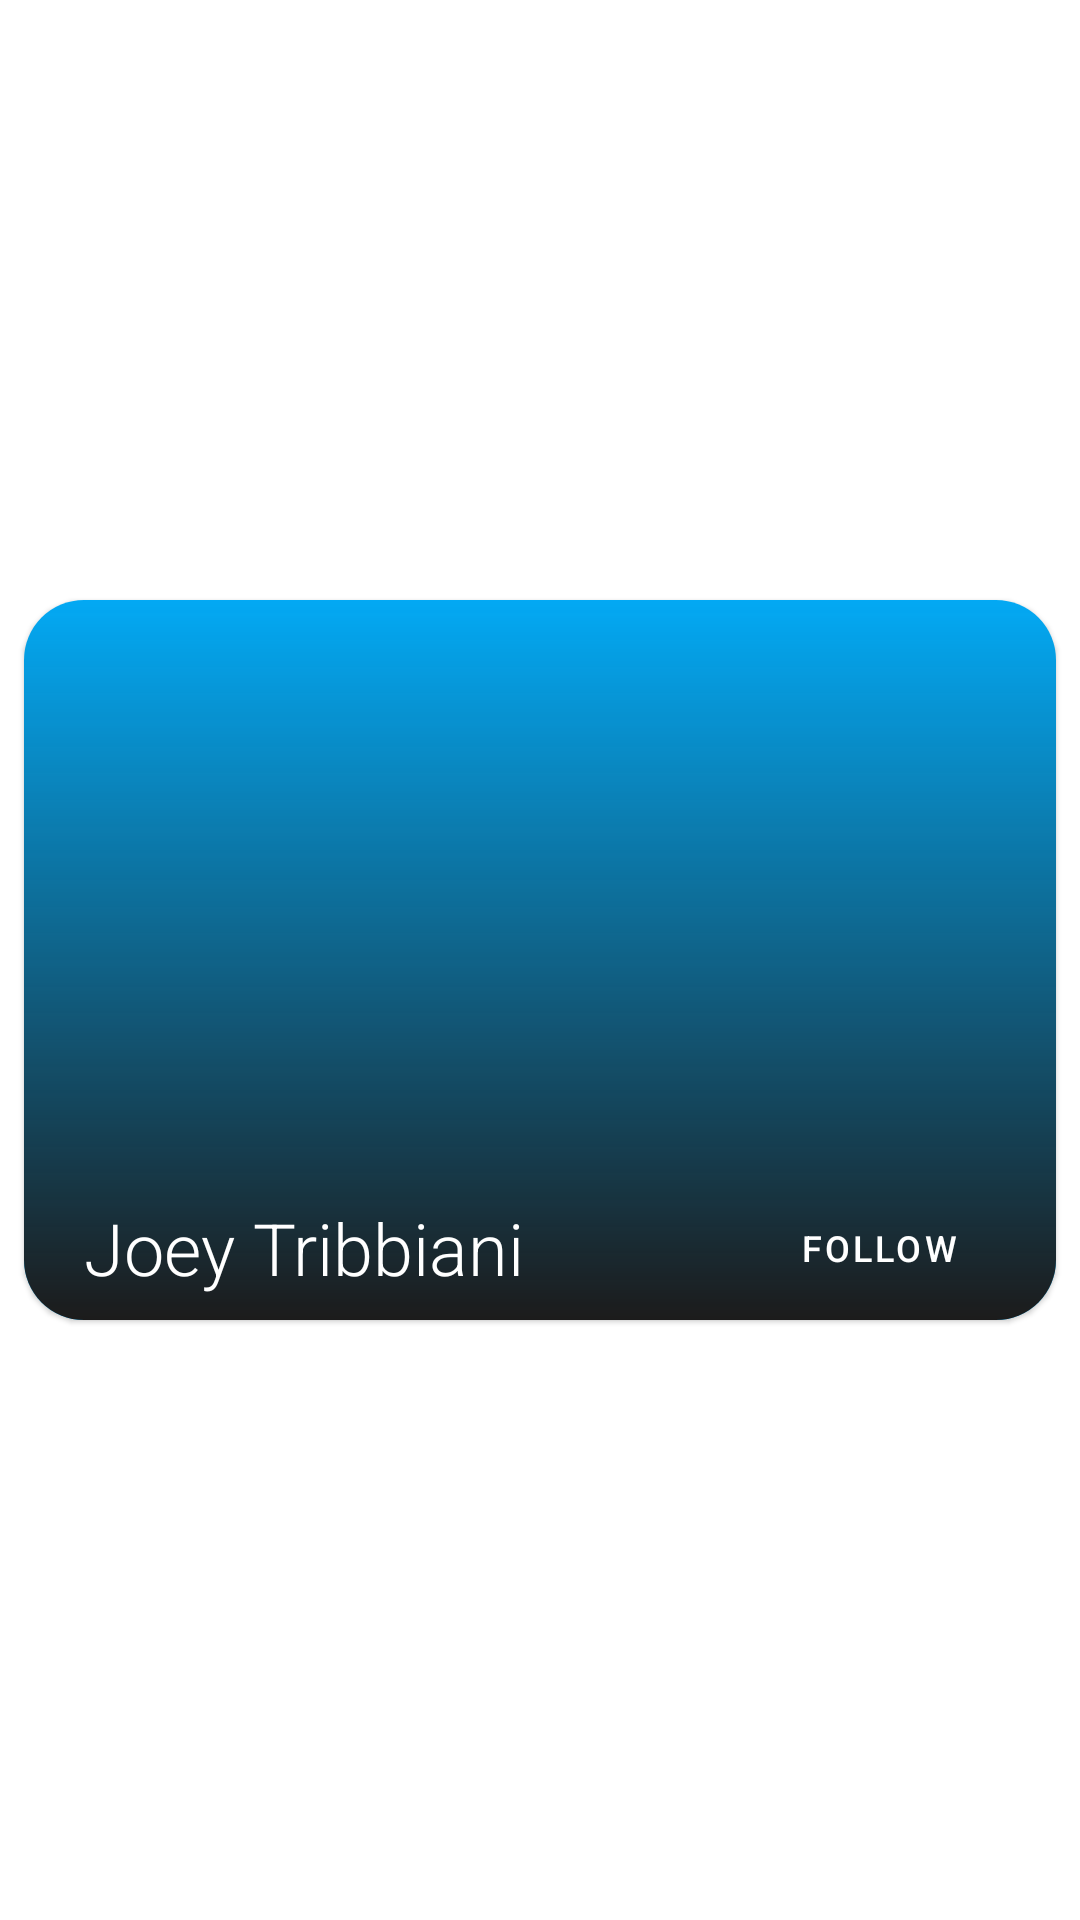

Here is an Android app screen rendered from its layout file. Give the layout XML and the strings, colors and styles it references.
<!-- AndroidManifest.xml: application theme AppTheme -->
<!-- res/layout/crossed_user_item.xml -->
<?xml version="1.0" encoding="utf-8"?>
<LinearLayout xmlns:android="http://schemas.android.com/apk/res/android"
    xmlns:app="http://schemas.android.com/apk/res-auto"
    xmlns:tools="http://schemas.android.com/tools"
    android:orientation="vertical"
    android:layout_width="match_parent"
    android:layout_height="wrap_content"
    android:gravity="center_vertical">

    <com.google.android.material.card.MaterialCardView
        android:layout_width="match_parent"
        android:layout_height="wrap_content"
        app:cardCornerRadius="20dp"
        android:layout_margin="8dp">

        <androidx.constraintlayout.widget.ConstraintLayout
            android:layout_width="match_parent"
            android:layout_height="wrap_content">

            <ImageView
                android:id="@+id/user_card_image"
                android:layout_width="0dp"
                android:layout_height="0dp"
                android:scaleType="centerCrop"
                android:src="@color/colorPrimary"
                app:layout_constraintBottom_toBottomOf="parent"
                app:layout_constraintEnd_toEndOf="parent"
                app:layout_constraintStart_toStartOf="parent"
                app:layout_constraintTop_toTopOf="parent" />

            <ImageView
                android:layout_width="0dp"
                android:layout_height="0dp"
                android:src="@drawable/black_fade"
                app:layout_constraintBottom_toBottomOf="parent"
                app:layout_constraintEnd_toEndOf="parent"
                app:layout_constraintStart_toStartOf="parent"
                app:layout_constraintTop_toTopOf="parent" />

            <com.google.android.material.textview.MaterialTextView
                android:id="@+id/crossed_user_title"
                android:layout_width="0dp"
                android:layout_height="0dp"
                android:fontFamily="sans-serif-light"
                android:gravity="start|center_vertical"
                android:paddingLeft="20dp"
                android:text="@string/sample_name"
                android:textColor="@android:color/white"
                android:textSize="24sp"
                app:layout_constraintBottom_toBottomOf="parent"
                app:layout_constraintEnd_toStartOf="@+id/guideline31"
                app:layout_constraintStart_toStartOf="parent"
                app:layout_constraintTop_toTopOf="@+id/guideline29" />


            <com.google.android.material.button.MaterialButton
                android:id="@+id/crossed_user_follow_button"
                android:layout_width="wrap_content"
                android:layout_height="wrap_content"
                android:layout_alignParentEnd="true"
                android:text="@string/user_follow"
                android:textSize="12sp"
                style="@style/Widget.MaterialComponents.Button.TextButton"
                android:textColor="@color/white"
                app:layout_constraintBottom_toBottomOf="parent"
                app:layout_constraintEnd_toEndOf="parent"
                app:layout_constraintStart_toStartOf="@+id/guideline31"
                app:layout_constraintTop_toTopOf="@+id/guideline29" />

            <androidx.constraintlayout.widget.Guideline
                android:id="@+id/guideline29"
                android:layout_width="wrap_content"
                android:layout_height="wrap_content"
                android:orientation="horizontal"
                app:layout_constraintGuide_percent="0.8" />

            <androidx.constraintlayout.widget.Guideline
                android:id="@+id/guideline31"
                android:layout_width="wrap_content"
                android:layout_height="wrap_content"
                android:orientation="vertical"
                app:layout_constraintGuide_end="118dp" />

        </androidx.constraintlayout.widget.ConstraintLayout>


    </com.google.android.material.card.MaterialCardView>

</LinearLayout>
<!-- resources referenced by this layout -->
<resources>
  <color name="colorPrimary">#03A9F4</color>
  <color name="white">#FFFFFF</color>
  <!-- drawable black_fade (drawable) -->
  <?xml version="1.0" encoding="utf-8"?>
  <shape xmlns:android="http://schemas.android.com/apk/res/android"
      android:shape="rectangle">
  
      <gradient
          android:angle="270"
          android:endColor="#1B1B1B"
          android:startColor="#00FFFFFF" />
  
  </shape>
  <string name="sample_name" translatable="false">Joey Tribbiani</string>
  <string name="user_follow">follow</string>
  <style name="AppTheme" parent="Theme.MaterialComponents.Light.NoActionBar">
          
          <item name="colorPrimary">@color/colorPrimary</item>
          <item name="colorPrimaryDark">@color/colorPrimaryDark</item>
          <item name="colorAccent">@color/colorAccent</item>
          <item name="android:windowAnimationStyle">@style/SlideAnimation.Activity</item>
      </style>
  <color name="colorPrimaryDark">#2ab1c5</color>
  <color name="colorAccent">#03A9F4</color>
  <style name="SlideAnimation.Activity" parent="@android:style/Animation.Activity">
          <item name="android:activityOpenEnterAnimation">@anim/slide_in_right</item>
          <item name="android:activityOpenExitAnimation">@anim/slide_out_left</item>
          <item name="android:activityCloseEnterAnimation">@anim/slide_in_left</item>
          <item name="android:activityCloseExitAnimation">@anim/slide_out_right</item>
      </style>
</resources>
